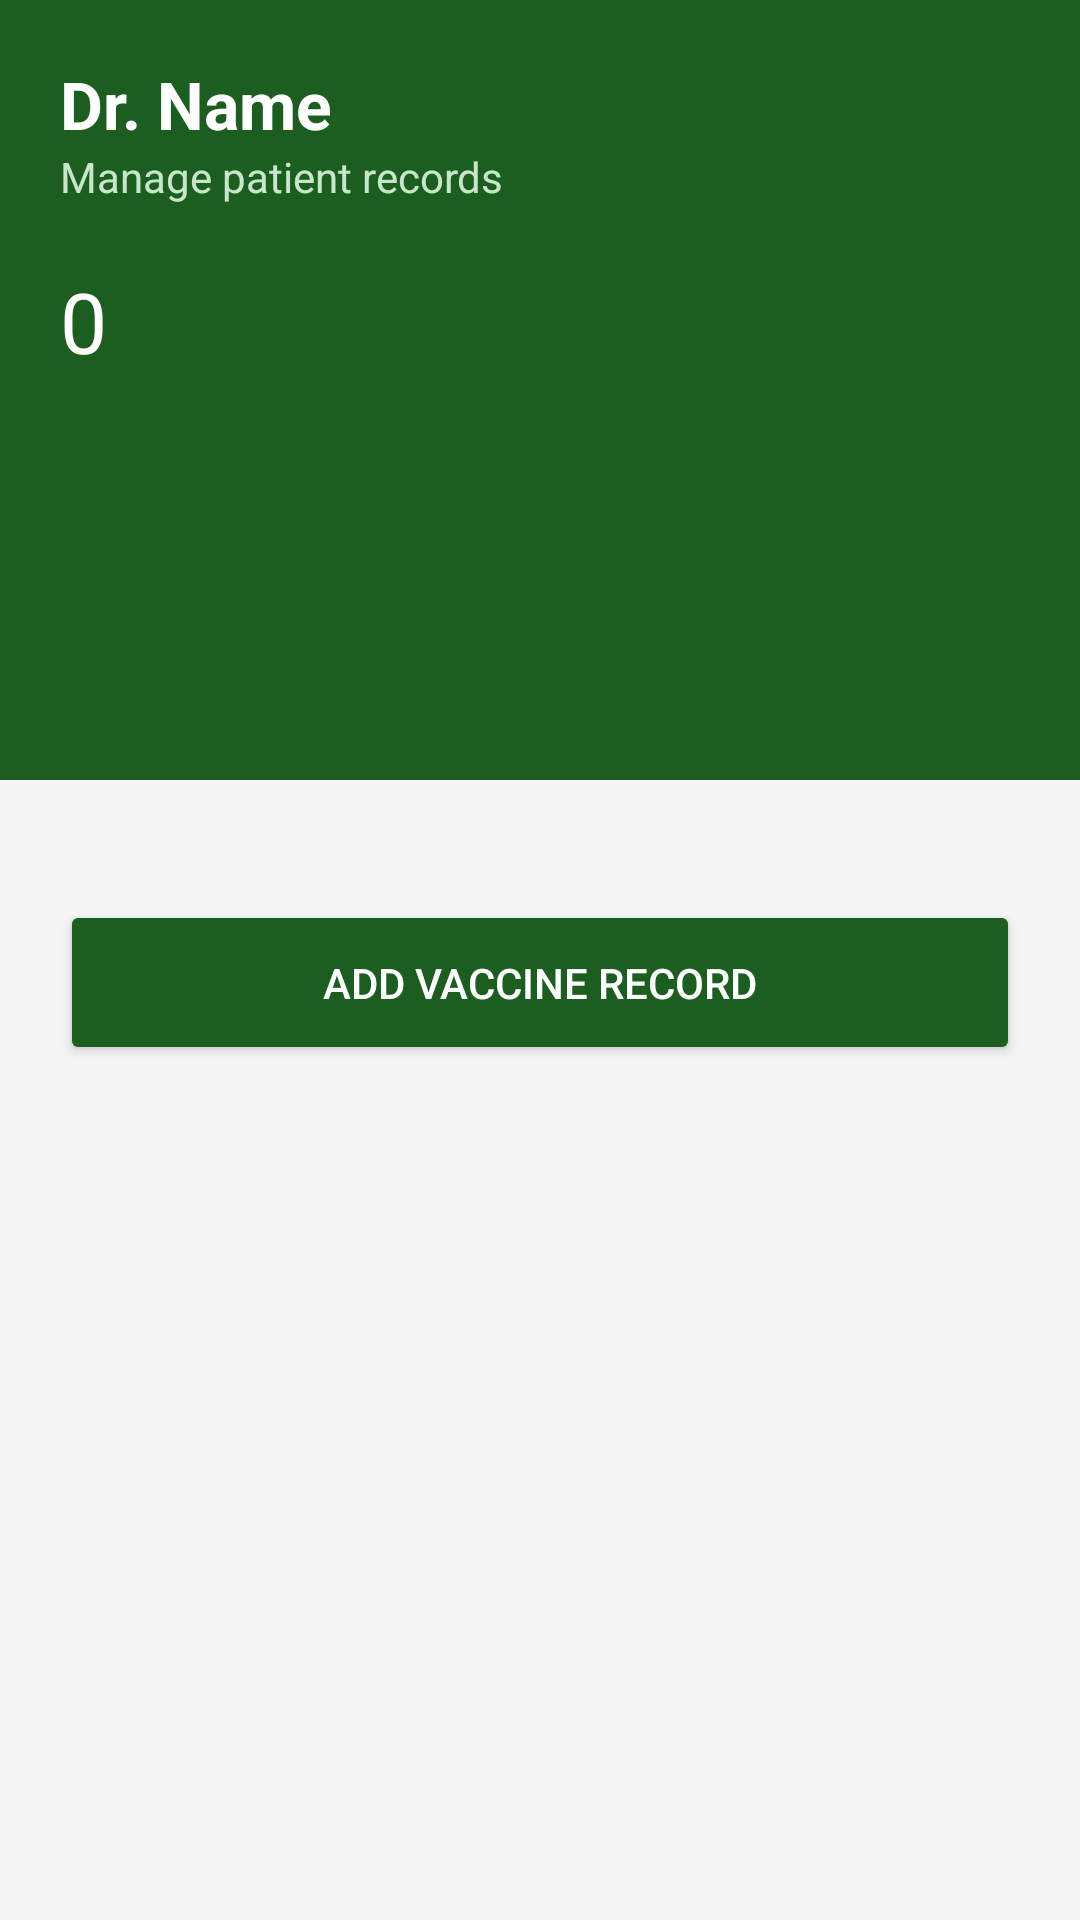

Layout XML and referenced resources for this Android screen:
<!-- AndroidManifest.xml: application theme Theme.Remidify -->
<!-- res/layout/activity_doctor_dashboard.xml -->
<?xml version="1.0" encoding="utf-8"?>
<ScrollView xmlns:android="http://schemas.android.com/apk/res/android"
    android:layout_width="match_parent"
    android:layout_height="match_parent"
    android:background="#F5F5F5">

    <LinearLayout
        android:layout_width="match_parent"
        android:layout_height="wrap_content"
        android:orientation="vertical">


        <LinearLayout
            android:layout_width="match_parent"
            android:layout_height="260dp"
            android:background="#1B5E20"
            android:orientation="vertical"
            android:padding="20dp">

            <TextView
                android:id="@+id/txtDoctorName"
                android:layout_width="wrap_content"
                android:layout_height="wrap_content"
                android:text="Dr. Name"
                android:textColor="#FFFFFF"
                android:textSize="22sp"
                android:textStyle="bold"/>

            <TextView
                android:layout_width="wrap_content"
                android:layout_height="wrap_content"
                android:text="Manage patient records"
                android:textColor="#C8E6C9"
                android:textSize="14sp"/>


            <TextView
                android:id="@+id/txtPatientCount"
                android:layout_width="wrap_content"
                android:layout_height="wrap_content"
                android:text="0"
                android:textSize="28sp"
                android:textColor="#FFFFFF"
                android:layout_marginTop="20dp"/>
        </LinearLayout>


        <LinearLayout
            android:id="@+id/patientContainer"
            android:layout_width="match_parent"
            android:layout_height="wrap_content"
            android:orientation="vertical"
            android:padding="10dp"/>


        <Button
            android:id="@+id/btnAddVaccine"
            android:layout_width="match_parent"
            android:layout_height="55dp"
            android:layout_margin="20dp"
            android:text="Add Vaccine Record"
            android:textColor="#FFFFFF"
            android:backgroundTint="#1B5E20"/>

    </LinearLayout>
</ScrollView>
<!-- resources referenced by this layout -->
<resources>
  <style name="Theme.Remidify" parent="Theme.MaterialComponents.DayNight.NoActionBar">
          
          <item name="colorPrimary">@color/purple_500</item>
          <item name="colorPrimaryVariant">@color/purple_700</item>
          <item name="colorOnPrimary">@color/white</item>
          
          <item name="colorSecondary">@color/teal_200</item>
          <item name="colorSecondaryVariant">@color/teal_700</item>
          <item name="colorOnSecondary">@color/black</item>
          
          <item name="android:statusBarColor">?attr/colorPrimaryVariant</item>
          
      </style>
  <!-- not gathered from this repository: default colours our renderer supplied (Android Studio template values) -->
  <color name="purple_500">#FF6200EE</color>
  <color name="purple_700">#FF3700B3</color>
  <color name="teal_200">#FF03DAC5</color>
  <color name="teal_700">#FF018786</color>
  <color name="black">#FF000000</color>
  <color name="white">#FFFFFFFF</color>
</resources>
